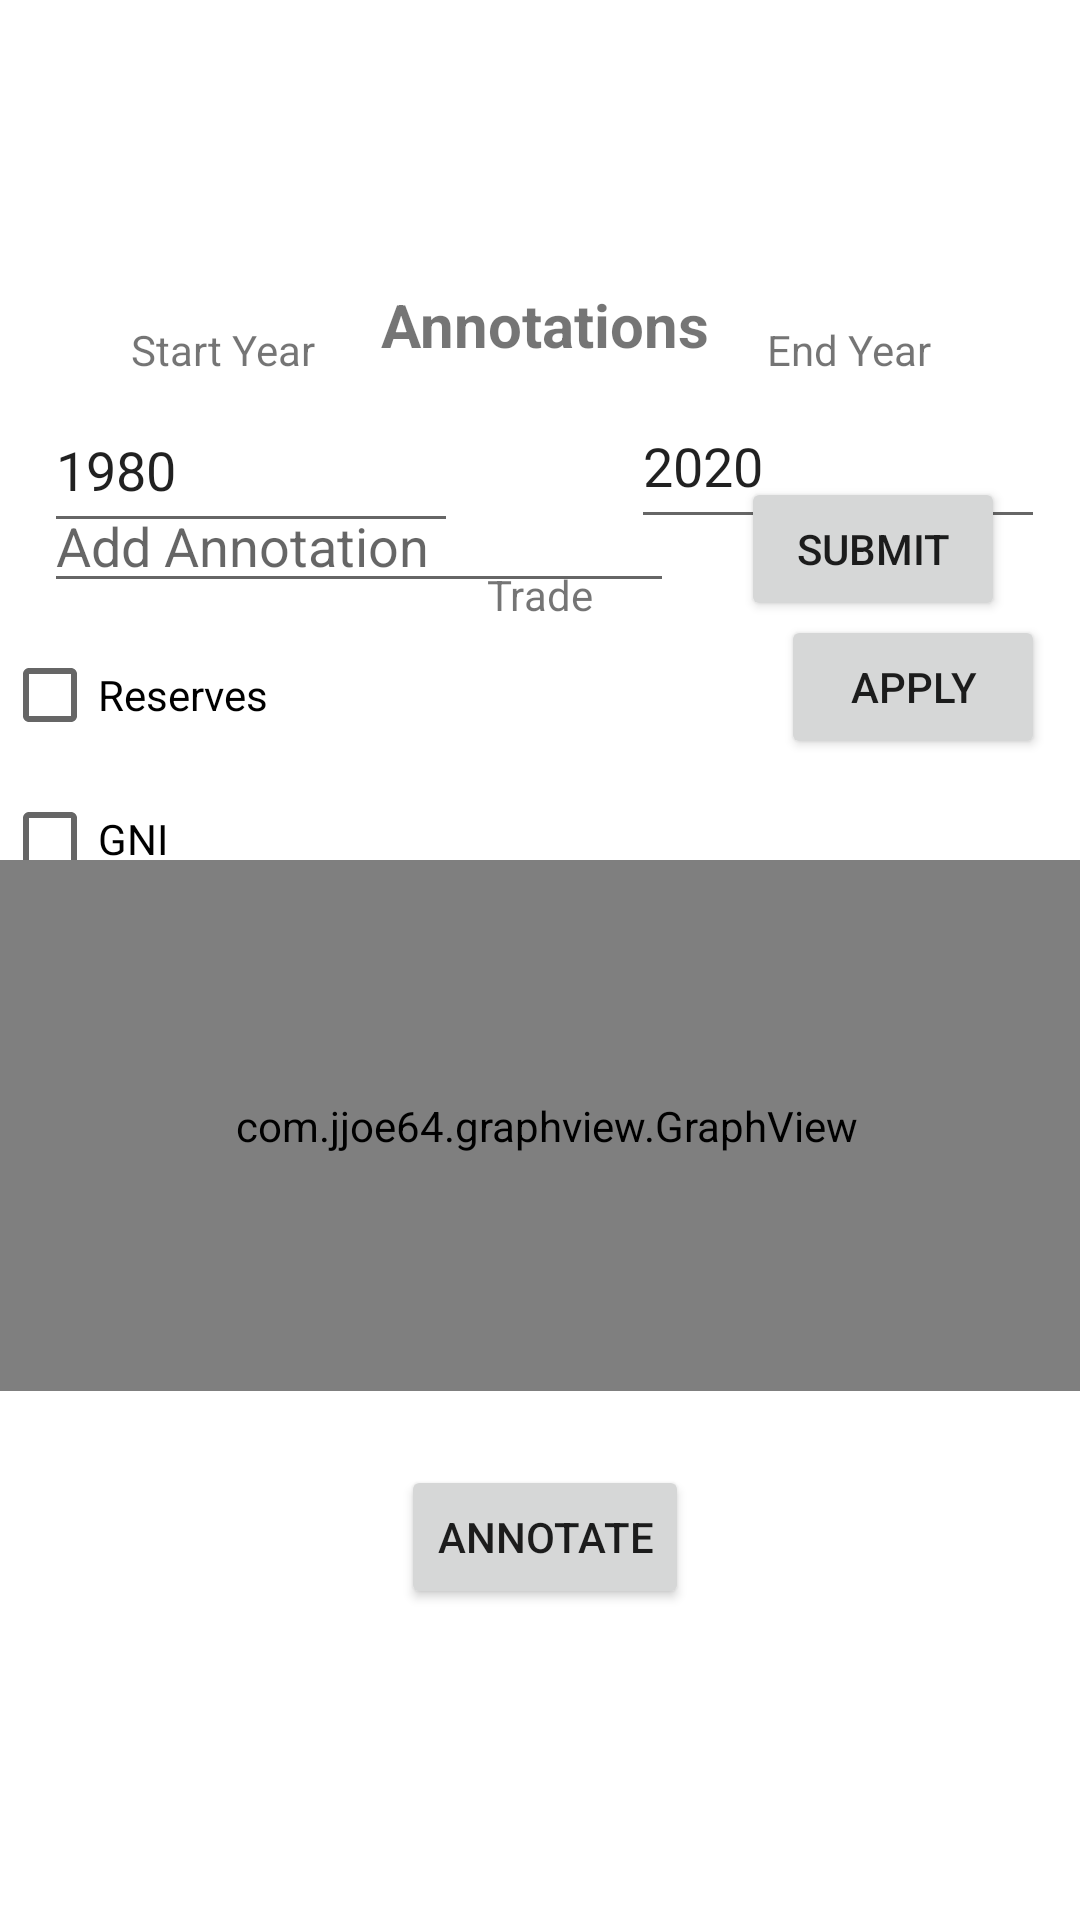

Produce the Android XML layout that renders to this screen, including the resource entries it uses.
<!-- AndroidManifest.xml: application theme Theme.MERFSTSDb -->
<!-- res/layout/fragment_trade.xml -->
<?xml version="1.0" encoding="utf-8"?>
<androidx.constraintlayout.widget.ConstraintLayout xmlns:android="http://schemas.android.com/apk/res/android"
    xmlns:app="http://schemas.android.com/apk/res-auto"
    xmlns:tools="http://schemas.android.com/tools"
    android:layout_width="match_parent"
    android:layout_height="match_parent"
    tools:context=".ui.trade.TradeFragment">

    <LinearLayout
        android:id="@+id/form_layout"
        android:layout_width="358dp"
        android:layout_height="263dp"
        android:orientation="vertical"
        app:layout_constraintBottom_toBottomOf="parent"
        app:layout_constraintEnd_toEndOf="parent"
        app:layout_constraintHorizontal_bias="0.301"
        app:layout_constraintStart_toStartOf="parent"
        app:layout_constraintTop_toTopOf="parent">

        <TextView
            android:id="@+id/textView"
            android:layout_width="match_parent"
            android:layout_height="wrap_content"
            android:text="Trade"
            android:textAlignment="center" />

        <CheckBox
            android:id="@+id/reserves"
            android:layout_width="match_parent"
            android:layout_height="wrap_content"
            android:text="Reserves" />

        <CheckBox
            android:id="@+id/gni"
            android:layout_width="match_parent"
            android:layout_height="wrap_content"
            android:text="GNI" />

        <CheckBox
            android:id="@+id/total_debt"
            android:layout_width="match_parent"
            android:layout_height="wrap_content"
            android:text="Total Debt" />

        <CheckBox
            android:id="@+id/gni_curr"
            android:layout_width="match_parent"
            android:layout_height="wrap_content"
            android:text="GNI (Current USD)" />

        <Button
            android:id="@+id/trade_show"
            android:layout_width="match_parent"
            android:layout_height="wrap_content"
            android:text="Show" />
    </LinearLayout>

    <androidx.constraintlayout.widget.ConstraintLayout
        android:id="@+id/trade_layout"
        android:layout_width="366dp"
        android:layout_height="482dp"
        app:layout_constraintBottom_toBottomOf="parent"
        app:layout_constraintEnd_toEndOf="parent"
        app:layout_constraintHorizontal_bias="0.301"
        app:layout_constraintStart_toStartOf="parent"
        app:layout_constraintTop_toTopOf="parent">

        <TextView
            android:id="@+id/textView5"
            android:layout_width="wrap_content"
            android:layout_height="wrap_content"
            android:layout_marginTop="28dp"
            android:text="End Year"
            app:layout_constraintEnd_toEndOf="parent"
            app:layout_constraintHorizontal_bias="0.825"
            app:layout_constraintStart_toStartOf="parent"
            app:layout_constraintTop_toTopOf="parent" />

        <EditText
            android:id="@+id/trade_start"
            android:layout_width="138dp"
            android:layout_height="52dp"
            android:layout_marginTop="16dp"
            android:ems="10"
            android:hint="Start Year"
            android:inputType="number"
            android:text="1980"
            app:layout_constraintBottom_toBottomOf="parent"
            app:layout_constraintEnd_toEndOf="parent"
            app:layout_constraintHorizontal_bias="0.07"
            app:layout_constraintStart_toStartOf="parent"
            app:layout_constraintTop_toTopOf="parent"
            app:layout_constraintVertical_bias="0.082" />

        <EditText
            android:id="@+id/trade_end_year"
            android:layout_width="138dp"
            android:layout_height="52dp"
            android:ems="10"
            android:inputType="number"
            android:text="2020"
            app:layout_constraintBottom_toBottomOf="parent"
            app:layout_constraintEnd_toEndOf="parent"
            app:layout_constraintHorizontal_bias="0.929"
            app:layout_constraintStart_toStartOf="parent"
            app:layout_constraintTop_toTopOf="parent"
            app:layout_constraintVertical_bias="0.113" />

        <TextView
            android:id="@+id/textView4"
            android:layout_width="wrap_content"
            android:layout_height="wrap_content"
            android:layout_marginTop="28dp"
            android:text="Start Year"
            app:layout_constraintEnd_toEndOf="parent"
            app:layout_constraintHorizontal_bias="0.148"
            app:layout_constraintStart_toStartOf="parent"
            app:layout_constraintTop_toTopOf="parent" />

        <Button
            android:id="@+id/trade_button"
            android:layout_width="wrap_content"
            android:layout_height="wrap_content"
            android:text="Apply"
            app:layout_constraintBottom_toBottomOf="parent"
            app:layout_constraintEnd_toEndOf="parent"
            app:layout_constraintHorizontal_bias="0.941"
            app:layout_constraintStart_toStartOf="parent"
            app:layout_constraintTop_toTopOf="parent"
            app:layout_constraintVertical_bias="0.29" />

        <com.jjoe64.graphview.GraphView
            android:id="@+id/graph"
            android:layout_width="367dp"
            android:layout_height="177dp"
            app:layout_constraintBottom_toBottomOf="parent"
            app:layout_constraintEnd_toEndOf="parent"
            app:layout_constraintHorizontal_bias="0.0"
            app:layout_constraintStart_toStartOf="parent"
            app:layout_constraintTop_toTopOf="parent"
            app:layout_constraintVertical_bias="0.681" />

        <Button
            android:id="@+id/trade_ann"
            android:layout_width="wrap_content"
            android:layout_height="wrap_content"
            android:text="Annotate"
            app:layout_constraintBottom_toBottomOf="parent"
            app:layout_constraintEnd_toEndOf="parent"
            app:layout_constraintStart_toStartOf="parent"
            app:layout_constraintTop_toBottomOf="@+id/graph" />

    </androidx.constraintlayout.widget.ConstraintLayout>

    <androidx.constraintlayout.widget.ConstraintLayout
        android:id="@+id/trade_ann_layout"
        android:layout_width="366dp"
        android:layout_height="482dp"
        app:layout_constraintBottom_toBottomOf="parent"
        app:layout_constraintEnd_toEndOf="parent"
        app:layout_constraintHorizontal_bias="0.301"
        app:layout_constraintStart_toStartOf="parent"
        app:layout_constraintTop_toTopOf="parent">

        <TextView
            android:id="@+id/textView6"
            android:layout_width="159dp"
            android:layout_height="39dp"
            android:text="Annotations"
            android:textAlignment="center"
            android:textSize="20sp"
            android:textStyle="bold"
            app:layout_constraintBottom_toBottomOf="parent"
            app:layout_constraintEnd_toEndOf="parent"
            app:layout_constraintStart_toStartOf="parent"
            app:layout_constraintTop_toTopOf="parent"
            app:layout_constraintVertical_bias="0.035" />

        <TableLayout
            android:id="@+id/trade_ann_table"
            android:layout_width="270dp"
            android:layout_height="273dp"
            app:layout_constraintBottom_toBottomOf="parent"
            app:layout_constraintEnd_toEndOf="parent"
            app:layout_constraintStart_toStartOf="parent"
            app:layout_constraintTop_toTopOf="parent"
            app:layout_constraintVertical_bias="0.866">

            <TableRow
                android:layout_width="match_parent"
                android:layout_height="match_parent" />

            <TableRow
                android:layout_width="match_parent"
                android:layout_height="match_parent" />

            <TableRow
                android:layout_width="match_parent"
                android:layout_height="match_parent" />

            <TableRow
                android:layout_width="match_parent"
                android:layout_height="match_parent" />
        </TableLayout>

        <EditText
            android:id="@+id/trade_ann_text"
            android:layout_width="wrap_content"
            android:layout_height="wrap_content"
            android:ems="10"
            android:hint="Add Annotation"
            android:inputType="textPersonName"
            app:layout_constraintBottom_toBottomOf="parent"
            app:layout_constraintEnd_toEndOf="parent"
            app:layout_constraintHorizontal_bias="0.102"
            app:layout_constraintStart_toStartOf="parent"
            app:layout_constraintTop_toTopOf="parent"
            app:layout_constraintVertical_bias="0.183" />

        <Button
            android:id="@+id/trade_ann_submit"
            android:layout_width="wrap_content"
            android:layout_height="wrap_content"
            android:text="Submit"
            app:layout_constraintBottom_toBottomOf="parent"
            app:layout_constraintEnd_toEndOf="parent"
            app:layout_constraintHorizontal_bias="0.893"
            app:layout_constraintStart_toStartOf="parent"
            app:layout_constraintTop_toTopOf="parent"
            app:layout_constraintVertical_bias="0.184" />
    </androidx.constraintlayout.widget.ConstraintLayout>

    <androidx.constraintlayout.helper.widget.Layer
        android:id="@+id/form_layer"
        android:layout_width="wrap_content"
        android:layout_height="wrap_content"
        app:constraint_referenced_ids="form_layout"
        app:layout_constraintBottom_toBottomOf="parent"
        app:layout_constraintEnd_toEndOf="parent"
        app:layout_constraintStart_toStartOf="parent"
        app:layout_constraintTop_toTopOf="parent"
        tools:visibility="gone" />

    <androidx.constraintlayout.helper.widget.Layer
        android:id="@+id/trade_layer"
        android:layout_width="320dp"
        android:layout_height="422dp"
        app:constraint_referenced_ids="trade_layout"
        app:layout_constraintBottom_toBottomOf="parent"
        app:layout_constraintEnd_toEndOf="parent"
        app:layout_constraintStart_toStartOf="parent"
        app:layout_constraintTop_toTopOf="parent" />

    <androidx.constraintlayout.helper.widget.Layer
        android:id="@+id/trade_ann_layer"
        android:layout_width="wrap_content"
        android:layout_height="wrap_content"
        android:layout_marginStart="16dp"
        android:layout_marginTop="314dp"
        android:layout_marginEnd="37dp"
        android:layout_marginBottom="314dp"
        app:constraint_referenced_ids="trade_ann_layout"
        app:layout_constraintBottom_toBottomOf="parent"
        app:layout_constraintEnd_toEndOf="parent"
        app:layout_constraintStart_toStartOf="parent"
        app:layout_constraintTop_toTopOf="parent" />

</androidx.constraintlayout.widget.ConstraintLayout>
<!-- resources referenced by this layout -->
<resources>
  <style name="Theme.MERFSTSDb" parent="Theme.MaterialComponents.DayNight.DarkActionBar">
          
          <item name="colorPrimary">@color/purple_500</item>
          <item name="colorPrimaryVariant">@color/purple_700</item>
          <item name="colorOnPrimary">@color/white</item>
          
          <item name="colorSecondary">@color/teal_200</item>
          <item name="colorSecondaryVariant">@color/teal_700</item>
          <item name="colorOnSecondary">@color/black</item>
          
          <item name="android:statusBarColor">?attr/colorPrimaryVariant</item>
          
      </style>
  <!-- not gathered from this repository: default colours our renderer supplied (Android Studio template values) -->
  <color name="purple_500">#FF6200EE</color>
  <color name="purple_700">#FF3700B3</color>
  <color name="teal_200">#FF03DAC5</color>
  <color name="teal_700">#FF018786</color>
  <color name="black">#FF000000</color>
  <color name="white">#FFFFFFFF</color>
</resources>
